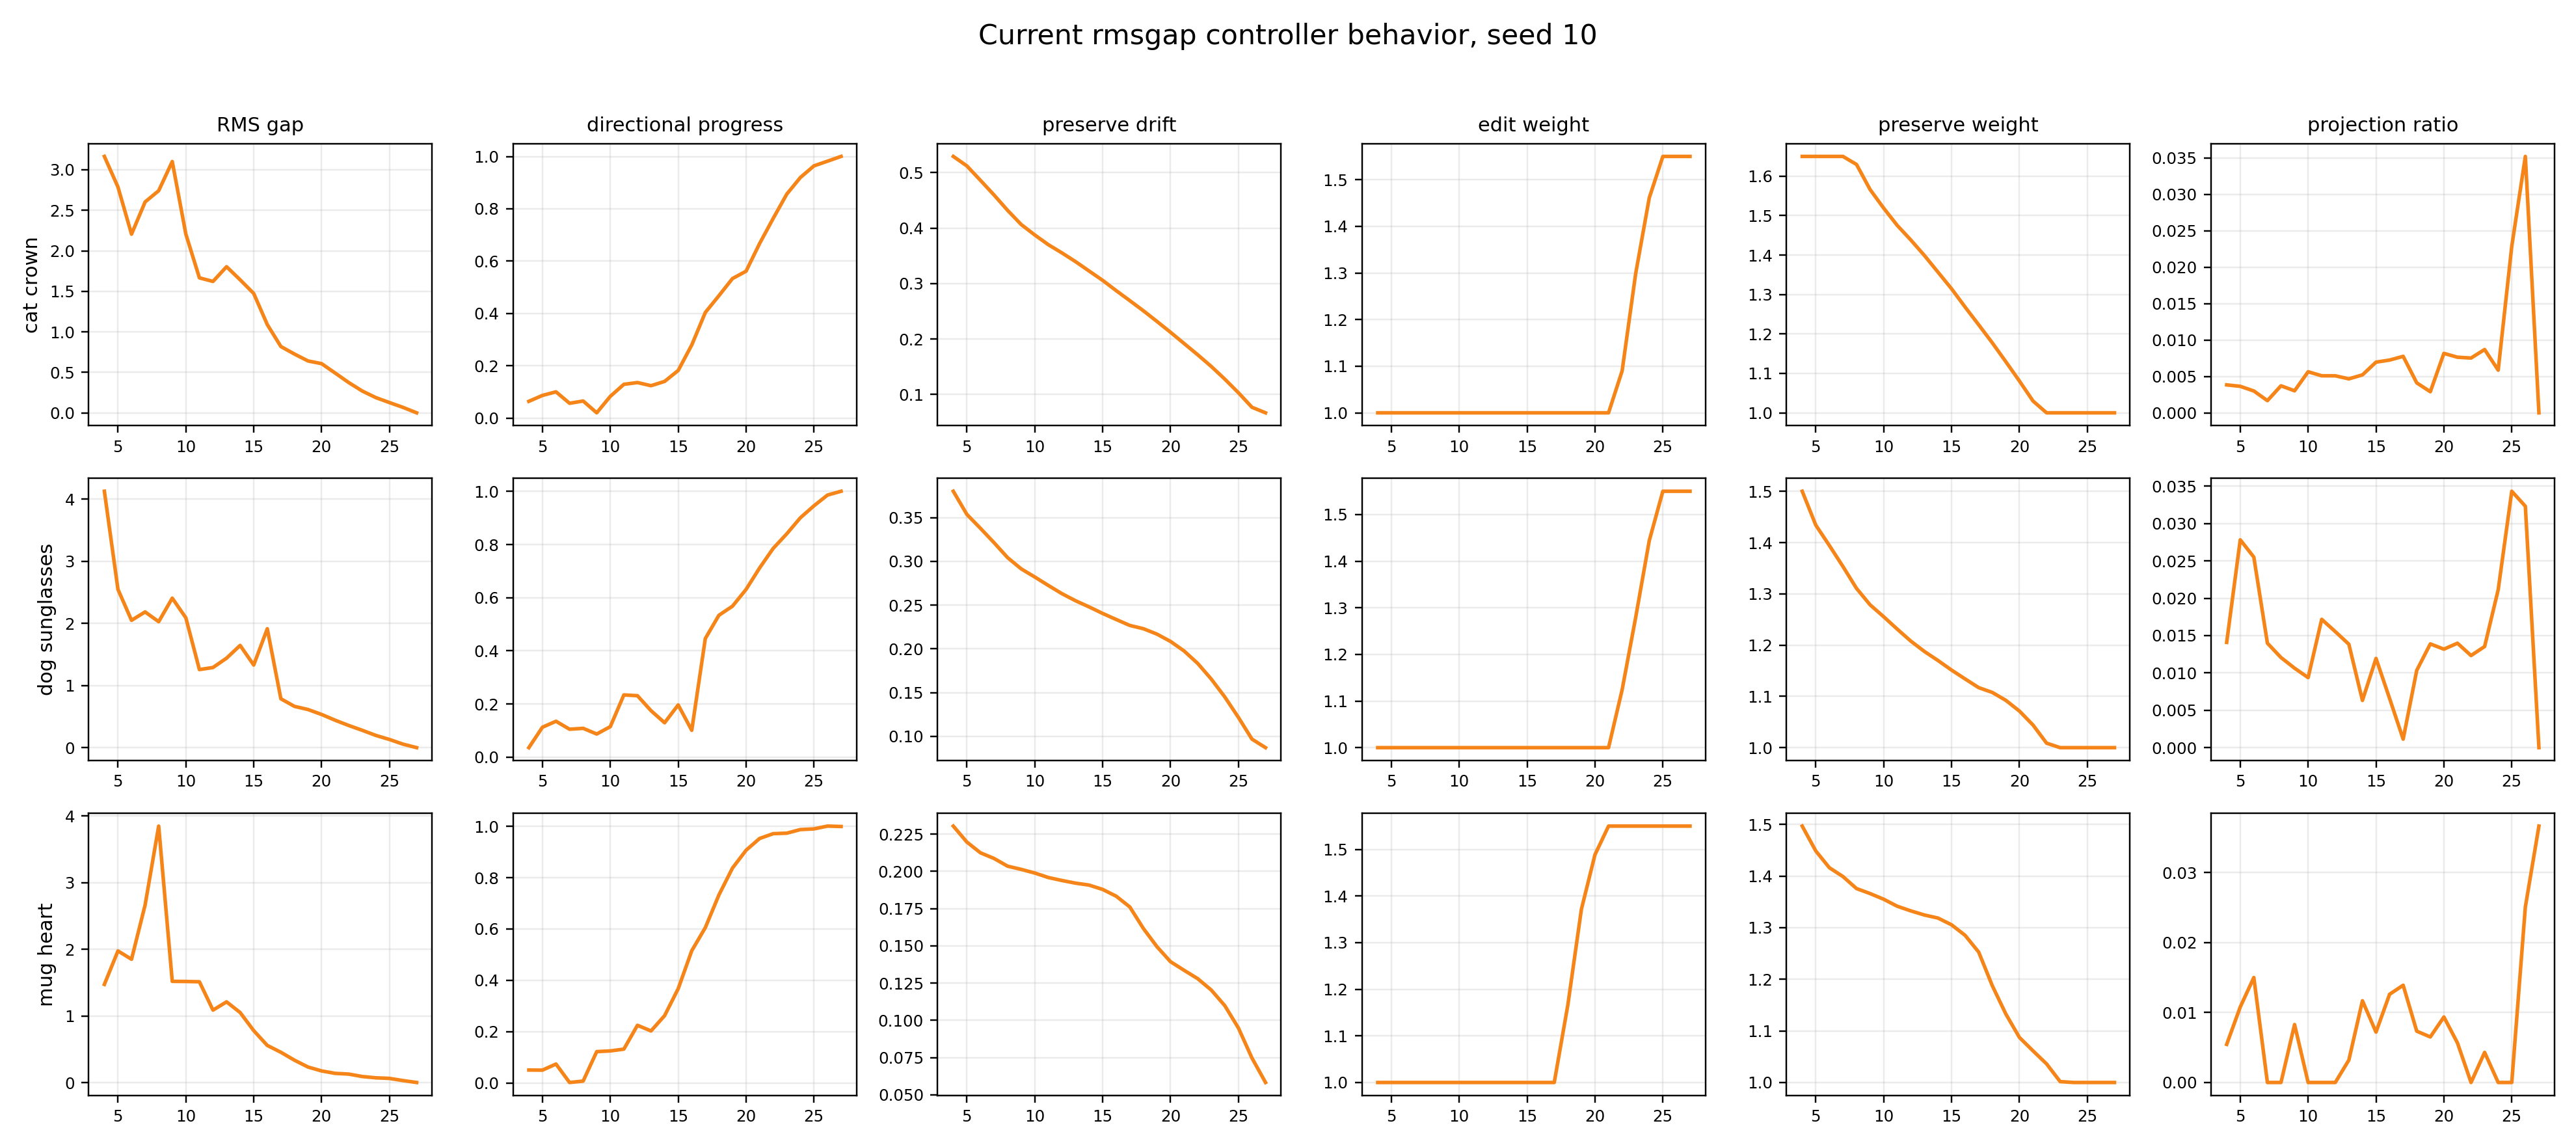

Values plotted in this chart, from the file beside it:
task, method, seed, step, t, adaptive_edit_target_gap_rms, adaptive_edit_progress, adaptive_preserve_drift, adaptive_edit_weight, adaptive_preserve_weight, adaptive_clean_projection_ratio
cat_crown, support_v3_controller_rmsgap, 10, 4.0, 0.9454, 3.164, 0.06464, 0.529, 1.0, 1.65, 0.003838
cat_crown, support_v3_controller_rmsgap, 10, 5.0, 0.9298, 2.787, 0.08711, 0.5119, 1.0, 1.65, 0.003639
cat_crown, support_v3_controller_rmsgap, 10, 6.0, 0.9133, 2.206, 0.1009, 0.4859, 1.0, 1.65, 0.002999
cat_crown, support_v3_controller_rmsgap, 10, 7.0, 0.8959, 2.603, 0.05711, 0.4596, 1.0, 1.65, 0.001672
cat_crown, support_v3_controller_rmsgap, 10, 8.0, 0.8774, 2.741, 0.06584, 0.4319, 1.0, 1.63, 0.003712
cat_crown, support_v3_controller_rmsgap, 10, 9.0, 0.8577, 3.101, 0.02072, 0.4064, 1.0, 1.566, 0.003024
cat_crown, support_v3_controller_rmsgap, 10, 10.0, 0.8367, 2.207, 0.08358, 0.3875, 1.0, 1.519, 0.00564
cat_crown, support_v3_controller_rmsgap, 10, 11.0, 0.8143, 1.667, 0.1296, 0.37, 1.0, 1.475, 0.005088
cat_crown, support_v3_controller_rmsgap, 10, 12.0, 0.7904, 1.623, 0.1363, 0.3552, 1.0, 1.438, 0.005085
cat_crown, support_v3_controller_rmsgap, 10, 13.0, 0.7647, 1.804, 0.1243, 0.3396, 1.0, 1.399, 0.004662
cat_crown, support_v3_controller_rmsgap, 10, 14.0, 0.7371, 1.643, 0.1406, 0.3227, 1.0, 1.357, 0.00521
cat_crown, support_v3_controller_rmsgap, 10, 15.0, 0.7073, 1.474, 0.1824, 0.3058, 1.0, 1.314, 0.00696
cat_crown, support_v3_controller_rmsgap, 10, 16.0, 0.6751, 1.091, 0.2798, 0.2872, 1.0, 1.268, 0.007243
cat_crown, support_v3_controller_rmsgap, 10, 17.0, 0.6402, 0.82, 0.4041, 0.2692, 1.0, 1.223, 0.007757
cat_crown, support_v3_controller_rmsgap, 10, 18.0, 0.6022, 0.727, 0.468, 0.251, 1.0, 1.177, 0.004114
cat_crown, support_v3_controller_rmsgap, 10, 19.0, 0.5606, 0.6419, 0.5336, 0.2318, 1.0, 1.129, 0.002897
cat_crown, support_v3_controller_rmsgap, 10, 20.0, 0.5151, 0.6084, 0.5617, 0.2122, 1.0, 1.081, 0.008163
cat_crown, support_v3_controller_rmsgap, 10, 21.0, 0.4649, 0.4927, 0.6676, 0.192, 1.0, 1.03, 0.007635
cat_crown, support_v3_controller_rmsgap, 10, 22.0, 0.4093, 0.3751, 0.7634, 0.1718, 1.09, 1.0, 0.007523
cat_crown, support_v3_controller_rmsgap, 10, 23.0, 0.3474, 0.2705, 0.8562, 0.1507, 1.299, 1.0, 0.008695
cat_crown, support_v3_controller_rmsgap, 10, 24.0, 0.278, 0.1895, 0.9196, 0.1278, 1.461, 1.0, 0.005857
cat_crown, support_v3_controller_rmsgap, 10, 25.0, 0.1998, 0.1284, 0.9641, 0.1034, 1.55, 1.0, 0.02287
cat_crown, support_v3_controller_rmsgap, 10, 26.0, 0.1109, 0.06901, 0.982, 0.07708, 1.55, 1.0, 0.03521
cat_crown, support_v3_controller_rmsgap, 10, 27.0, 0.008929, 0.002054, 1, 0.0671, 1.55, 1.0, 0.0
dog_sunglasses, support_v3_controller_rmsgap, 10, 4.0, 0.9454, 4.124, 0.03564, 0.3802, 1.0, 1.5, 0.01409
dog_sunglasses, support_v3_controller_rmsgap, 10, 5.0, 0.9298, 2.547, 0.1125, 0.3537, 1.0, 1.434, 0.02782
dog_sunglasses, support_v3_controller_rmsgap, 10, 6.0, 0.9133, 2.049, 0.135, 0.3378, 1.0, 1.395, 0.0255
dog_sunglasses, support_v3_controller_rmsgap, 10, 7.0, 0.8959, 2.184, 0.105, 0.3214, 1.0, 1.354, 0.01398
dog_sunglasses, support_v3_controller_rmsgap, 10, 8.0, 0.8774, 2.027, 0.1084, 0.3043, 1.0, 1.311, 0.01206
dog_sunglasses, support_v3_controller_rmsgap, 10, 9.0, 0.8577, 2.405, 0.08697, 0.2915, 1.0, 1.279, 0.01064
dog_sunglasses, support_v3_controller_rmsgap, 10, 10.0, 0.8367, 2.09, 0.1146, 0.2822, 1.0, 1.256, 0.009374
dog_sunglasses, support_v3_controller_rmsgap, 10, 11.0, 0.8143, 1.257, 0.2341, 0.2725, 1.0, 1.231, 0.01718
dog_sunglasses, support_v3_controller_rmsgap, 10, 12.0, 0.7904, 1.29, 0.2311, 0.2632, 1.0, 1.208, 0.01553
dog_sunglasses, support_v3_controller_rmsgap, 10, 13.0, 0.7647, 1.44, 0.1748, 0.2551, 1.0, 1.188, 0.01385
dog_sunglasses, support_v3_controller_rmsgap, 10, 14.0, 0.7371, 1.646, 0.1293, 0.248, 1.0, 1.17, 0.006322
dog_sunglasses, support_v3_controller_rmsgap, 10, 15.0, 0.7073, 1.33, 0.1964, 0.2405, 1.0, 1.151, 0.01194
dog_sunglasses, support_v3_controller_rmsgap, 10, 16.0, 0.6751, 1.914, 0.101, 0.2336, 1.0, 1.134, 0.006583
dog_sunglasses, support_v3_controller_rmsgap, 10, 17.0, 0.6402, 0.7876, 0.4464, 0.2269, 1.0, 1.117, 0.001137
dog_sunglasses, support_v3_controller_rmsgap, 10, 18.0, 0.6022, 0.6655, 0.5338, 0.2231, 1.0, 1.108, 0.01035
dog_sunglasses, support_v3_controller_rmsgap, 10, 19.0, 0.5606, 0.6146, 0.5681, 0.2169, 1.0, 1.092, 0.01389
dog_sunglasses, support_v3_controller_rmsgap, 10, 20.0, 0.5151, 0.5354, 0.6311, 0.2086, 1.0, 1.071, 0.01318
dog_sunglasses, support_v3_controller_rmsgap, 10, 21.0, 0.4649, 0.4423, 0.7121, 0.1977, 1.0, 1.044, 0.01398
dog_sunglasses, support_v3_controller_rmsgap, 10, 22.0, 0.4093, 0.358, 0.7856, 0.1835, 1.124, 1.009, 0.01233
dog_sunglasses, support_v3_controller_rmsgap, 10, 23.0, 0.3474, 0.2802, 0.8404, 0.1656, 1.28, 1.0, 0.01354
dog_sunglasses, support_v3_controller_rmsgap, 10, 24.0, 0.278, 0.198, 0.9008, 0.1451, 1.444, 1.0, 0.02114
dog_sunglasses, support_v3_controller_rmsgap, 10, 25.0, 0.1998, 0.1329, 0.9457, 0.1218, 1.55, 1.0, 0.03432
dog_sunglasses, support_v3_controller_rmsgap, 10, 26.0, 0.1109, 0.05756, 0.9863, 0.09693, 1.55, 1.0, 0.03232
dog_sunglasses, support_v3_controller_rmsgap, 10, 27.0, 0.008929, 0.001553, 1.001, 0.08718, 1.55, 1.0, 0.0
mug_heart, support_v3_controller_rmsgap, 10, 4.0, 0.9454, 1.475, 0.05022, 0.2304, 1.0, 1.497, 0.005449
mug_heart, support_v3_controller_rmsgap, 10, 5.0, 0.9298, 1.977, 0.04981, 0.2197, 1.0, 1.448, 0.01079
mug_heart, support_v3_controller_rmsgap, 10, 6.0, 0.9133, 1.852, 0.07356, 0.2124, 1.0, 1.416, 0.015
mug_heart, support_v3_controller_rmsgap, 10, 7.0, 0.8959, 2.666, 0.001686, 0.2087, 1.0, 1.399, 0.0
mug_heart, support_v3_controller_rmsgap, 10, 8.0, 0.8774, 3.85, 0.00716, 0.2035, 1.0, 1.376, 0.0
mug_heart, support_v3_controller_rmsgap, 10, 9.0, 0.8577, 1.52, 0.122, 0.2013, 1.0, 1.366, 0.00828
mug_heart, support_v3_controller_rmsgap, 10, 10.0, 0.8367, 1.518, 0.1247, 0.1989, 1.0, 1.355, 0.0
mug_heart, support_v3_controller_rmsgap, 10, 11.0, 0.8143, 1.514, 0.1318, 0.1959, 1.0, 1.341, 0.0
mug_heart, support_v3_controller_rmsgap, 10, 12.0, 0.7904, 1.088, 0.2246, 0.1939, 1.0, 1.332, 0.0
mug_heart, support_v3_controller_rmsgap, 10, 13.0, 0.7647, 1.212, 0.2026, 0.1921, 1.0, 1.324, 0.003202
mug_heart, support_v3_controller_rmsgap, 10, 14.0, 0.7371, 1.052, 0.2621, 0.1908, 1.0, 1.319, 0.01168
mug_heart, support_v3_controller_rmsgap, 10, 15.0, 0.7073, 0.7806, 0.367, 0.1879, 1.0, 1.305, 0.007203
... 12 more rows
